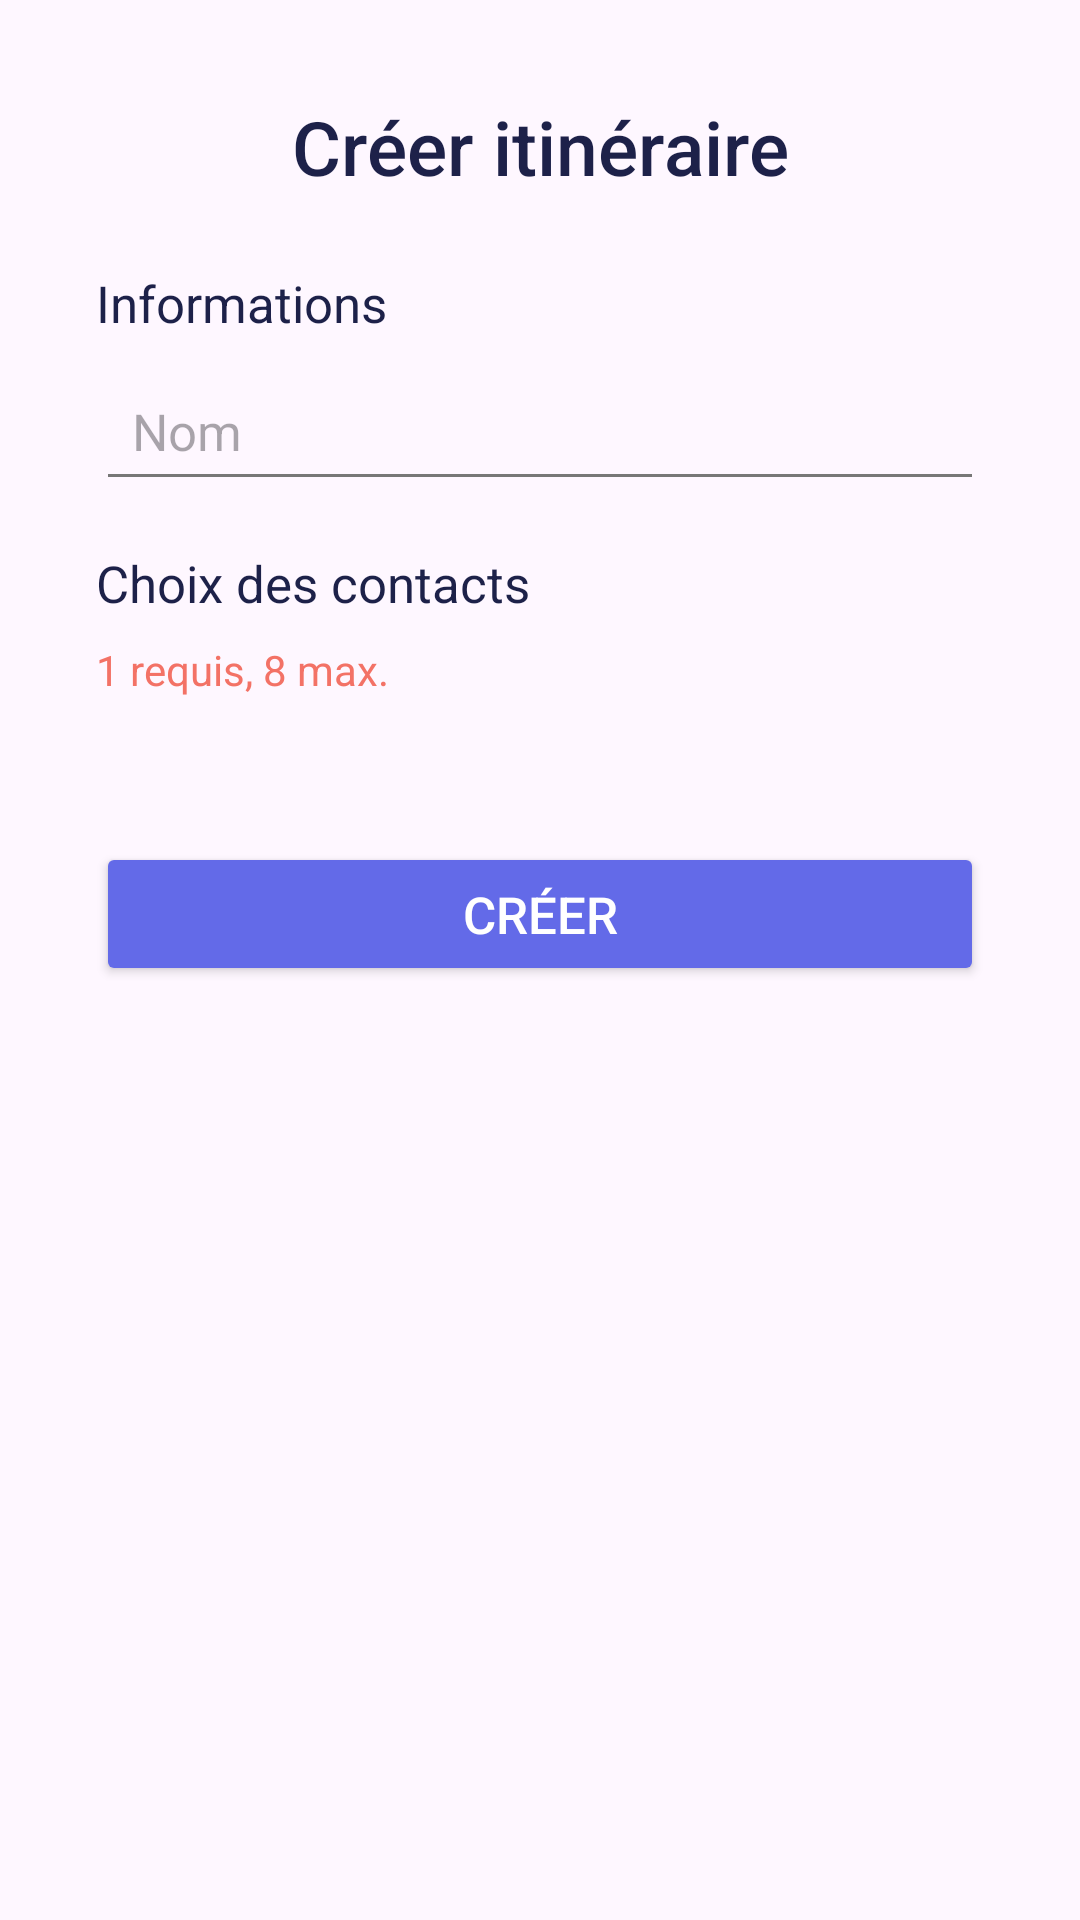

Here is an Android app screen rendered from its layout file. Give the layout XML and the strings, colors and styles it references.
<!-- AndroidManifest.xml: application theme Theme.SalesPathApp -->
<!-- res/layout/activity_create_itinerary.xml -->
<?xml version="1.0" encoding="utf-8"?>
<ScrollView xmlns:android="http://schemas.android.com/apk/res/android"
    android:layout_width="match_parent"
    android:layout_height="match_parent"
    android:padding="@dimen/margin_horizontal">

    <LinearLayout
        android:layout_width="match_parent"
        android:layout_height="wrap_content"
        android:orientation="vertical">

        
        <TextView
            android:id="@+id/tv_title"
            android:layout_width="match_parent"
            android:layout_height="wrap_content"
            android:text="Créer itinéraire"
            android:textSize="@dimen/text_size_large"
            android:fontFamily="sans-serif-medium"
            android:gravity="center"
            android:textColor="@color/black"
            android:paddingBottom="@dimen/margin_bottom_large" />

        
        <TextView
            android:id="@+id/tv_informations_label"
            android:layout_width="match_parent"
            android:layout_height="wrap_content"
            android:text="Informations"
            android:textSize="@dimen/text_size_medium"
            android:paddingBottom="@dimen/margin_bottom_small"
            android:textColor="@color/black" />

        <EditText
            android:id="@+id/name"
            android:layout_width="match_parent"
            android:layout_height="wrap_content"
            android:hint="Nom"
            android:padding="@dimen/padding_default"
            android:layout_marginBottom="@dimen/margin_bottom_medium"
            android:backgroundTint="@color/grey"
            android:textSize="@dimen/text_size_medium" />

        
        <TextView
            android:id="@+id/tv_contacts_label"
            android:layout_width="match_parent"
            android:layout_height="wrap_content"
            android:text="Choix des contacts"
            android:textSize="@dimen/text_size_medium"
            android:paddingBottom="@dimen/margin_bottom_small"
            android:textColor="@color/black" />

        <TextView
            android:layout_width="match_parent"
            android:layout_height="wrap_content"
            android:text="1 requis, 8 max."
            android:textSize="@dimen/text_size_small"
            android:paddingBottom="@dimen/margin_bottom_small"
            android:textColor="@color/alert" />

        <androidx.recyclerview.widget.RecyclerView
            android:id="@+id/rv_contacts"
            android:layout_width="match_parent"
            android:layout_height="wrap_content"
            android:layout_marginTop="16dp" />

        
        <Button
            android:id="@+id/btn_creer"
            android:layout_width="match_parent"
            android:layout_height="wrap_content"
            android:layout_marginTop="@dimen/margin_bottom_large"
            android:text="Créer"
            android:padding="@dimen/button_padding"
            android:backgroundTint="@color/primary"
            android:textColor="@color/white"
            android:textSize="@dimen/text_size_medium"
            android:onClick="createItinerary"/>
    </LinearLayout>
</ScrollView>
<!-- resources referenced by this layout -->
<resources>
  <color name="alert">#F37266</color>
  <color name="black">#1D2149</color>
  <color name="grey">#777</color>
  <color name="primary">#636AE8</color>
  <color name="white">#FFFFFFFF</color>
  <dimen name="button_padding">12dp</dimen>
  <dimen name="margin_bottom_large">24dp</dimen>
  <dimen name="margin_bottom_medium">16dp</dimen>
  <dimen name="margin_bottom_small">8dp</dimen>
  <dimen name="margin_horizontal">32dp</dimen>
  <dimen name="padding_default">12dp</dimen>
  <dimen name="text_size_large">25sp</dimen>
  <dimen name="text_size_medium">17sp</dimen>
  <dimen name="text_size_small">14sp</dimen>
  <style name="Theme.SalesPathApp" parent="Base.Theme.SalesPathApp" />
  <style name="Base.Theme.SalesPathApp" parent="Theme.Material3.DayNight.NoActionBar">
          
          
      </style>
</resources>
